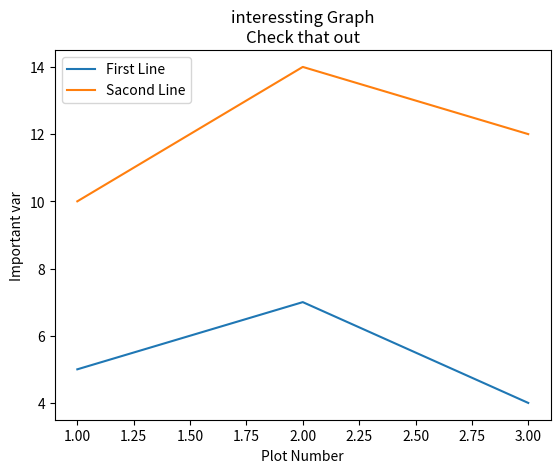

Here is the Python script that generated this plot:
from matplotlib import pyplot as plt
x = [1,2,3]
y = [5,7,4]

x2 = [1,2,3]
y2= [10, 14, 12]

plt.plot(x, y, label='First Line')
plt.plot(x2, y2, label='Sacond Line')
plt.xlabel('Plot Number')
plt.ylabel('Important var')
plt.title('interessting Graph\nCheck that out')
plt.legend()
plt.show()

